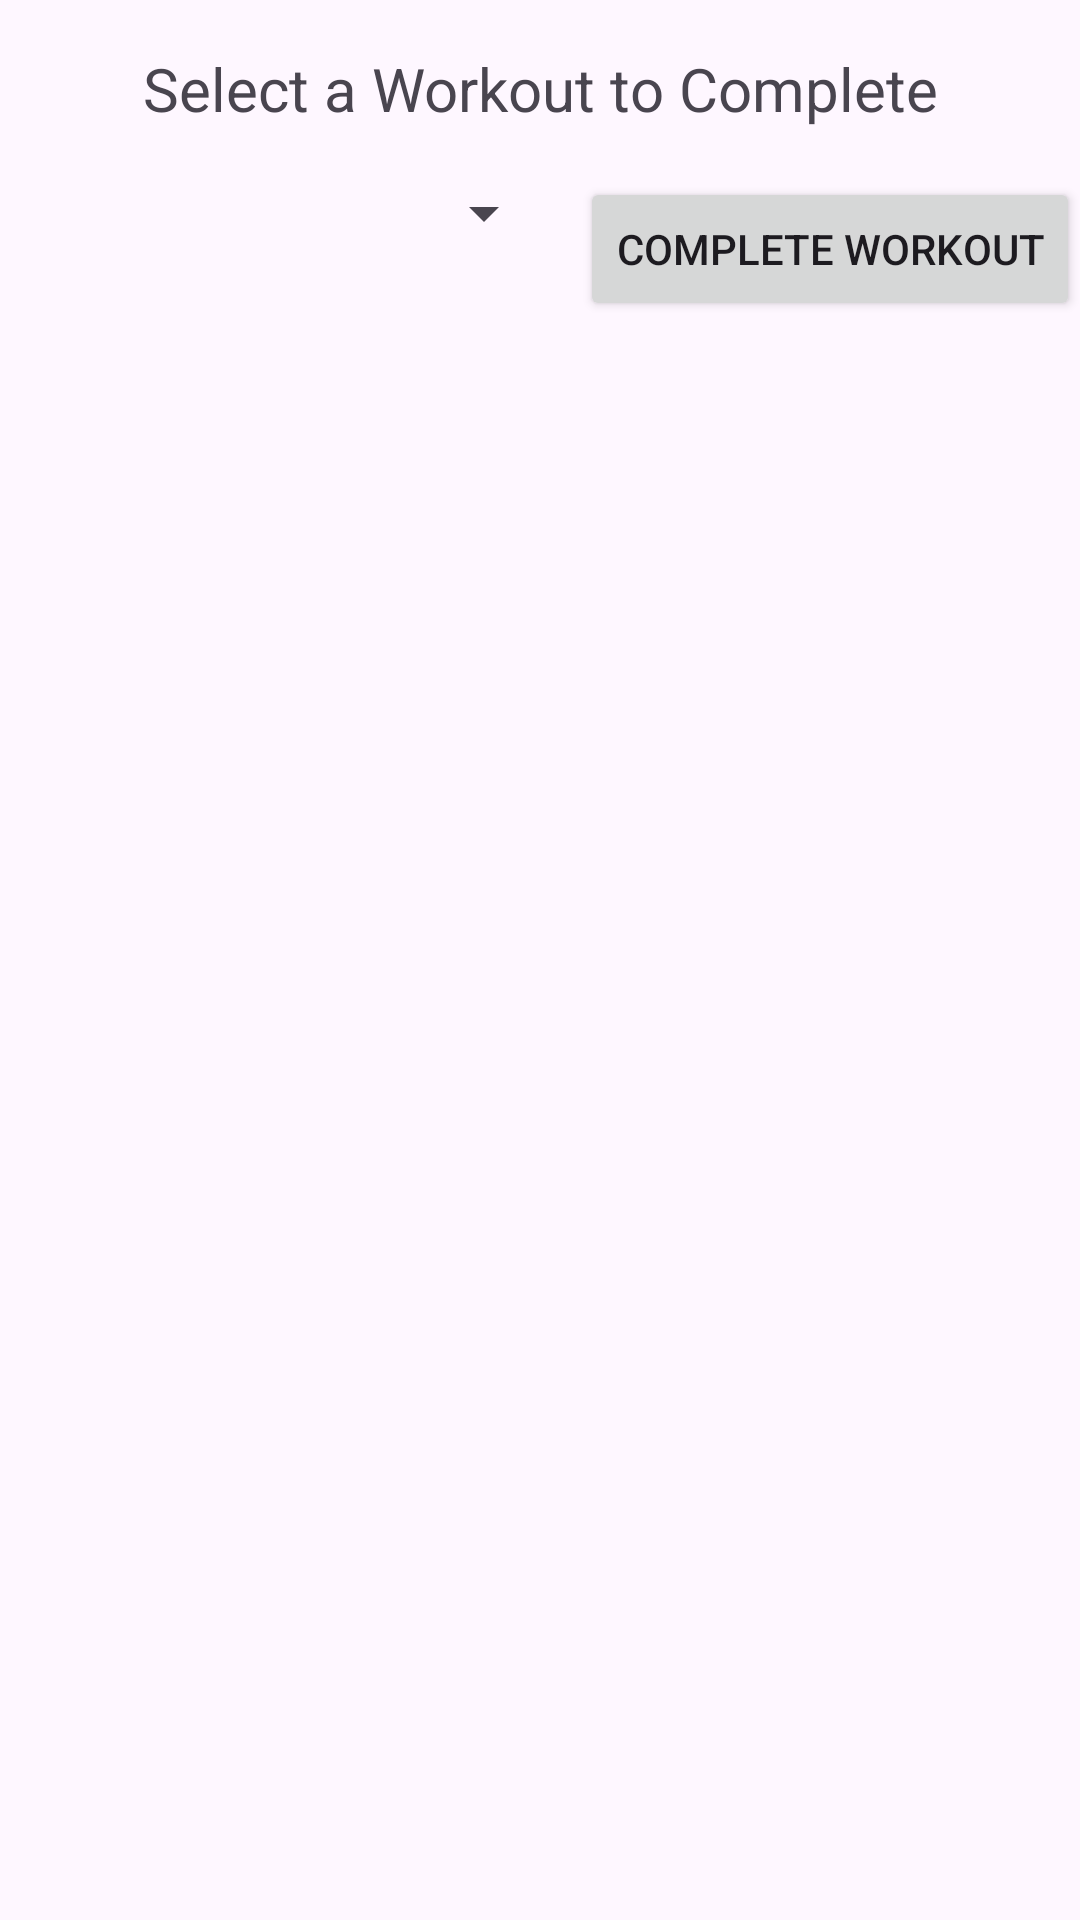

Reconstruct the res/layout file that produces this screen, plus the resources it refers to.
<!-- AndroidManifest.xml: application theme Theme.LeachPeach -->
<!-- res/layout/fragment_progress.xml -->
<?xml version="1.0" encoding="utf-8"?>
<LinearLayout xmlns:android="http://schemas.android.com/apk/res/android"
    xmlns:tools="http://schemas.android.com/tools"
    android:layout_width="match_parent"
    android:layout_height="match_parent"
    android:orientation="vertical"
    tools:context=".fragments.ProgressFragment">

    <TextView
        android:id="@+id/textView_header"
        android:layout_width="match_parent"
        android:layout_height="wrap_content"
        android:text="Select a Workout to Complete"
        android:textSize="20sp"
        android:gravity="center"
        android:padding="16dp" />

    <LinearLayout
        android:layout_width="match_parent"
        android:layout_height="wrap_content"
        android:orientation="horizontal">

        <Spinner
            android:id="@+id/spinner_workouts"
            android:layout_width="0dp"
            android:layout_height="wrap_content"
            android:layout_weight="1" />

        <Button
            android:id="@+id/button_complete_workout"
            android:layout_width="wrap_content"
            android:layout_height="wrap_content"
            android:text="Complete Workout"
            android:layout_marginStart="8dp" />

    </LinearLayout>

    <androidx.recyclerview.widget.RecyclerView
        android:id="@+id/recycler_view_completions"
        android:layout_width="match_parent"
        android:layout_height="0dp"
        android:layout_weight="1"
        tools:listitem="@layout/completion_item" />

</LinearLayout>
<!-- res/layout/completion_item.xml (included above) -->
<?xml version="1.0" encoding="utf-8"?>
<LinearLayout xmlns:android="http://schemas.android.com/apk/res/android"
    android:layout_width="match_parent"
    android:layout_height="wrap_content"
    android:padding="16dp"
    android:orientation="vertical">

    <TextView
        android:id="@+id/text_view_completion_date"
        android:layout_width="match_parent"
        android:layout_height="wrap_content"
        android:textSize="16sp" />

    <TextView
        android:id="@+id/text_view_workout_name"
        android:layout_width="match_parent"
        android:layout_height="wrap_content"
        android:textSize="14sp" />
</LinearLayout>
<!-- resources referenced by this layout -->
<resources>
  <style name="Theme.LeachPeach" parent="Base.Theme.LeachPeach" />
  <style name="Base.Theme.LeachPeach" parent="Theme.Material3.DayNight.NoActionBar">
          
          <item name="colorPrimary">@color/peach_pink</item>
          <item name="colorPrimaryVariant">@color/peach_pink</item>
          <item name="colorOnPrimary">@color/white</item>
  
          <item name="colorSecondary">@color/green_int5</item>
          <item name="colorSecondaryVariant">@color/green_int3</item>
          <item name="colorOnSecondary">@color/white</item>
  
          <item name="android:statusBarColor">?attr/colorPrimaryVariant</item>
      </style>
  <color name="peach_pink">#FF8590</color>
  <color name="white">#FFFFFFFF</color>
  <color name="green_int5">#2EB62C</color>
  <color name="green_int3">#83D475</color>
</resources>
